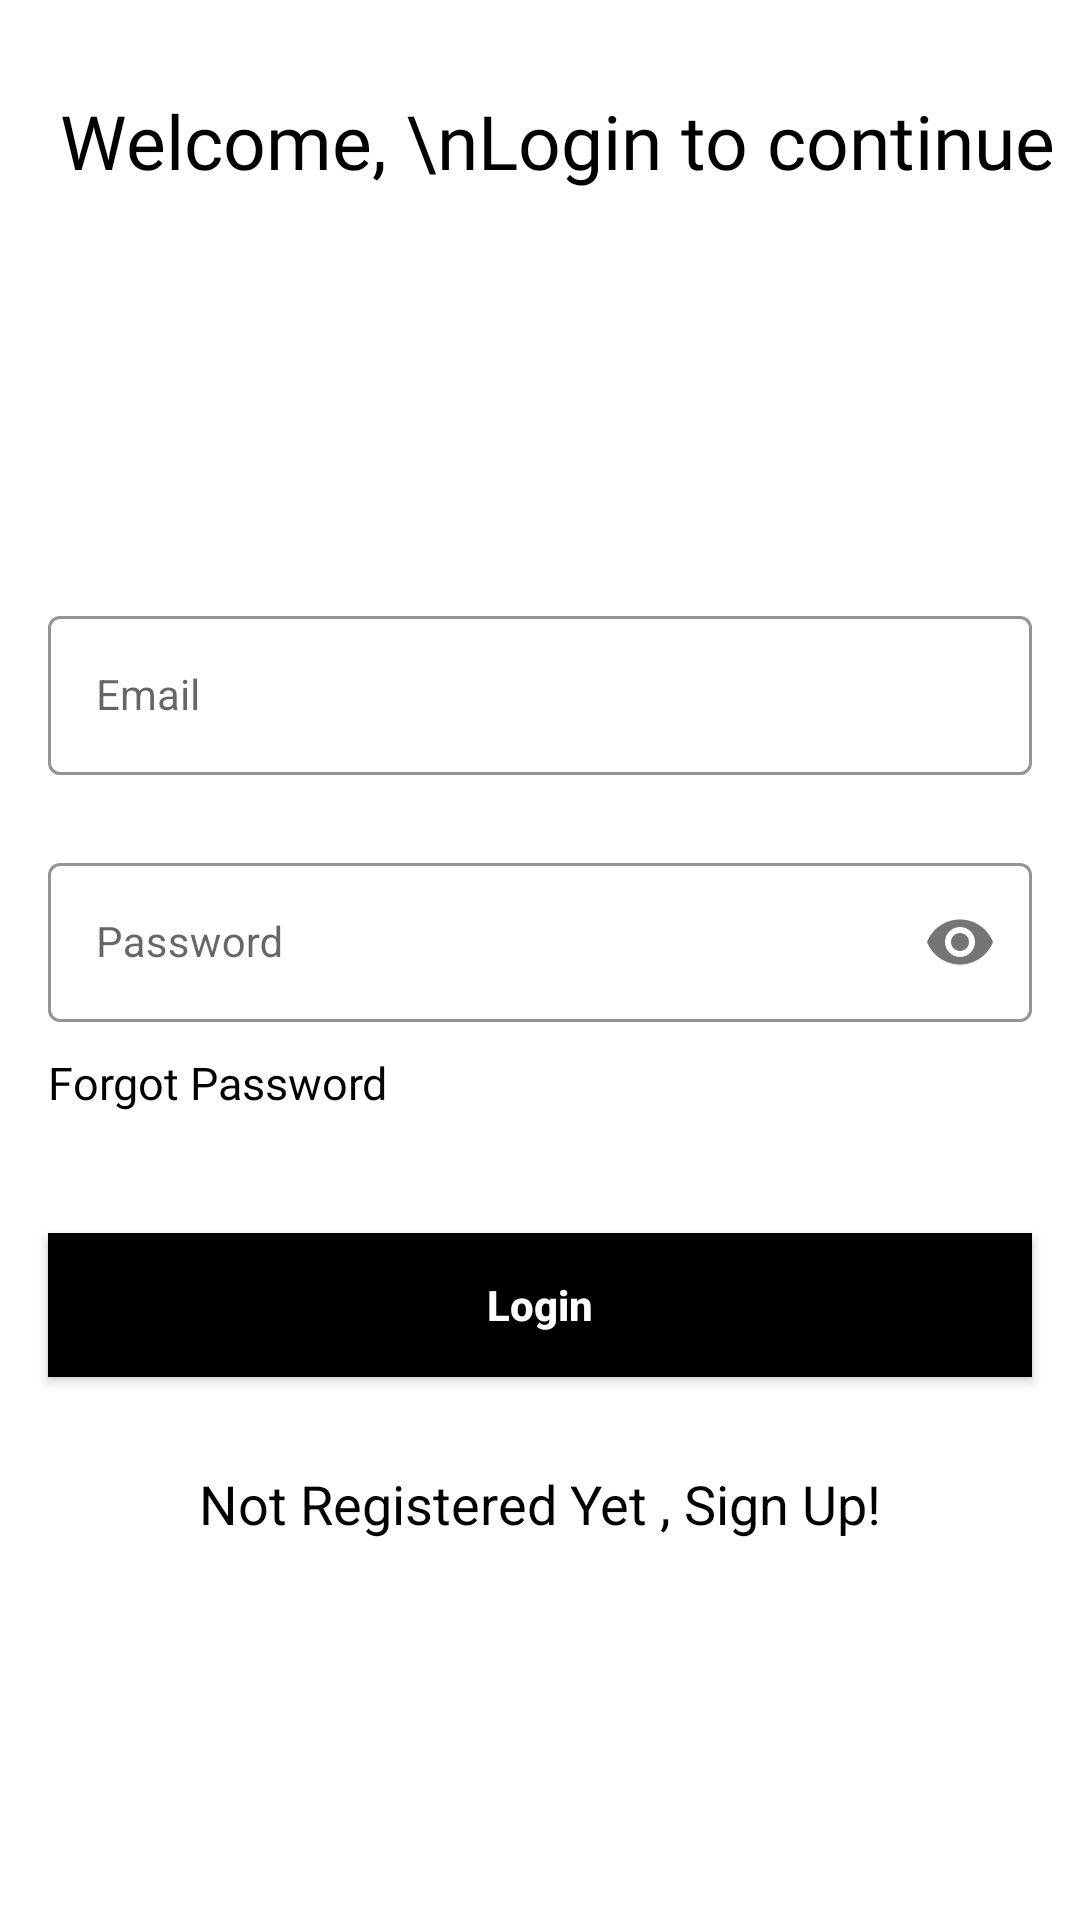

Layout XML and referenced resources for this Android screen:
<!-- AndroidManifest.xml: application theme Theme.InstaMin -->
<!-- res/layout/activity_login.xml -->
<?xml version="1.0" encoding="utf-8"?>
<androidx.constraintlayout.widget.ConstraintLayout xmlns:android="http://schemas.android.com/apk/res/android"
    xmlns:app="http://schemas.android.com/apk/res-auto"
    xmlns:tools="http://schemas.android.com/tools"
    android:layout_width="match_parent"
    android:layout_height="match_parent"
    tools:context=".LoginActivity">

    <TextView
        android:layout_width="wrap_content"
        android:id="@+id/text"
        android:text="Welcome, \nLogin to continue"
        android:textColor="@color/black"
        android:fontFamily="@font/ubuntu_bold"
        app:layout_constraintStart_toStartOf="parent"
        app:layout_constraintTop_toTopOf="parent"
        android:layout_marginTop="30dp"
        android:layout_marginStart="20dp"
        android:textSize="25sp"
        android:layout_height="wrap_content"/>

    <com.google.android.material.textfield.TextInputLayout
        android:id="@+id/emailLayout"
        style="@style/LoginTextInputOuterFieldStyle"
        android:layout_width="match_parent"
        android:layout_height="wrap_content"
        android:layout_marginHorizontal="16dp"
        android:layout_marginTop="200dp"
        app:boxStrokeColor="#b3b3b3"
        app:layout_constraintEnd_toEndOf="parent"
        app:layout_constraintHorizontal_bias="0.5"
        app:layout_constraintStart_toStartOf="parent"
        app:layout_constraintTop_toTopOf="parent">

        <com.google.android.material.textfield.TextInputEditText
            android:id="@+id/emailEt"
            style="@style/LoginTextInputInnerFieldStyle"
            android:layout_width="match_parent"
            android:layout_height="wrap_content"
            android:hint="Email"
            android:textColorHint="#b3b3b3"
            android:inputType="textEmailAddress" />
    </com.google.android.material.textfield.TextInputLayout>

    <com.google.android.material.textfield.TextInputLayout
        android:id="@+id/passwordLayout"
        style="@style/LoginTextInputOuterFieldStyle"
        android:layout_width="match_parent"
        android:layout_height="wrap_content"
        android:layout_marginHorizontal="16dp"
        android:layout_marginTop="24dp"
        app:boxStrokeColor="#b3b3b3"
        app:hintTextColor="#b3b3b3"
        app:layout_constraintEnd_toEndOf="parent"
        app:layout_constraintHorizontal_bias="0.5"
        app:layout_constraintStart_toStartOf="parent"
        app:layout_constraintTop_toBottomOf="@id/emailLayout"
        app:passwordToggleEnabled="true">

        <com.google.android.material.textfield.TextInputEditText
            android:id="@+id/passET"
            style="@style/LoginTextInputInnerFieldStyle"
            android:layout_width="match_parent"
            android:layout_height="wrap_content"
            android:hint="Password"
            android:inputType="textPassword" />

    </com.google.android.material.textfield.TextInputLayout>

    <TextView
        android:layout_width="wrap_content"
        android:layout_height="wrap_content"
        app:layout_constraintTop_toBottomOf="@id/passwordLayout"
        app:layout_constraintStart_toStartOf="@id/passwordLayout"
        android:layout_marginTop="10dp"
        android:textSize="15sp"
        android:text="Forgot Password"
        android:fontFamily="@font/ubuntu_bold"
        android:textColor="@color/black"
        android:id="@+id/forgotPass"/>

    <androidx.appcompat.widget.AppCompatButton
        android:id="@+id/button"
        android:layout_width="0dp"
        android:layout_height="wrap_content"
        android:layout_marginHorizontal="16dp"
        android:background="@color/black"
        android:text="Login"
        android:textColor="@color/white"
        android:textStyle="bold"
        android:textAllCaps="false"
        android:layout_marginTop="40dp"
        app:layout_constraintEnd_toEndOf="parent"
        app:layout_constraintHorizontal_bias="0.5"
        app:layout_constraintStart_toStartOf="parent"
        app:layout_constraintTop_toBottomOf="@+id/forgotPass" />

    <TextView
        android:id="@+id/textView"
        android:layout_width="wrap_content"
        android:layout_height="wrap_content"
        android:textColor="@color/black"
        android:textSize="18sp"
        android:text="Not Registered Yet , Sign Up!"
        android:layout_marginTop="30dp"
        app:layout_constraintEnd_toEndOf="parent"
        app:layout_constraintHorizontal_bias="0.5"
        app:layout_constraintStart_toStartOf="parent"
        app:layout_constraintTop_toBottomOf="@+id/button" />

</androidx.constraintlayout.widget.ConstraintLayout>
<!-- resources referenced by this layout -->
<resources>
  <style name="LoginTextInputInnerFieldStyle" parent="Widget.MaterialComponents.TextInputLayout.OutlinedBox">
          <item name="android:layout_width">match_parent</item>
          <item name="android:layout_height">wrap_content</item>
          <item name="android:textColor"> @color/black </item>
          <item name="android:textColorHint">@color/black</item>
          <item name="android:maxLines">1</item>
          <item name="android:textSize">14sp</item>
          <item name="android:singleLine">true</item>
      </style>
  <style name="LoginTextInputOuterFieldStyle" parent="Widget.MaterialComponents.TextInputLayout.OutlinedBox">
          <item name="android:layout_width">match_parent</item>
          <item name="android:layout_height">wrap_content</item>
          <item name="android:layout_marginTop">15dp</item>
          <item name="android:layout_marginBottom">15dp</item>
      </style>
  <style name="Theme.InstaMin" parent="Theme.MaterialComponents.Light.DarkActionBar">
          
          <item name="colorPrimary">@color/black</item>
          <item name="colorPrimaryVariant">@color/black</item>
          <item name="colorOnPrimary">@color/white</item>
          
          <item name="colorSecondary">@color/teal_200</item>
          <item name="colorSecondaryVariant">@color/teal_700</item>
          <item name="colorOnSecondary">@color/black</item>
          
          <item name="android:statusBarColor">@color/black</item>
          
      </style>
  <!-- not gathered from this repository: default colours our renderer supplied (Android Studio template values) -->
  <color name="teal_200">#FF03DAC5</color>
  <color name="teal_700">#FF018786</color>
  <color name="black">#FF000000</color>
  <color name="white">#FFFFFFFF</color>
</resources>
